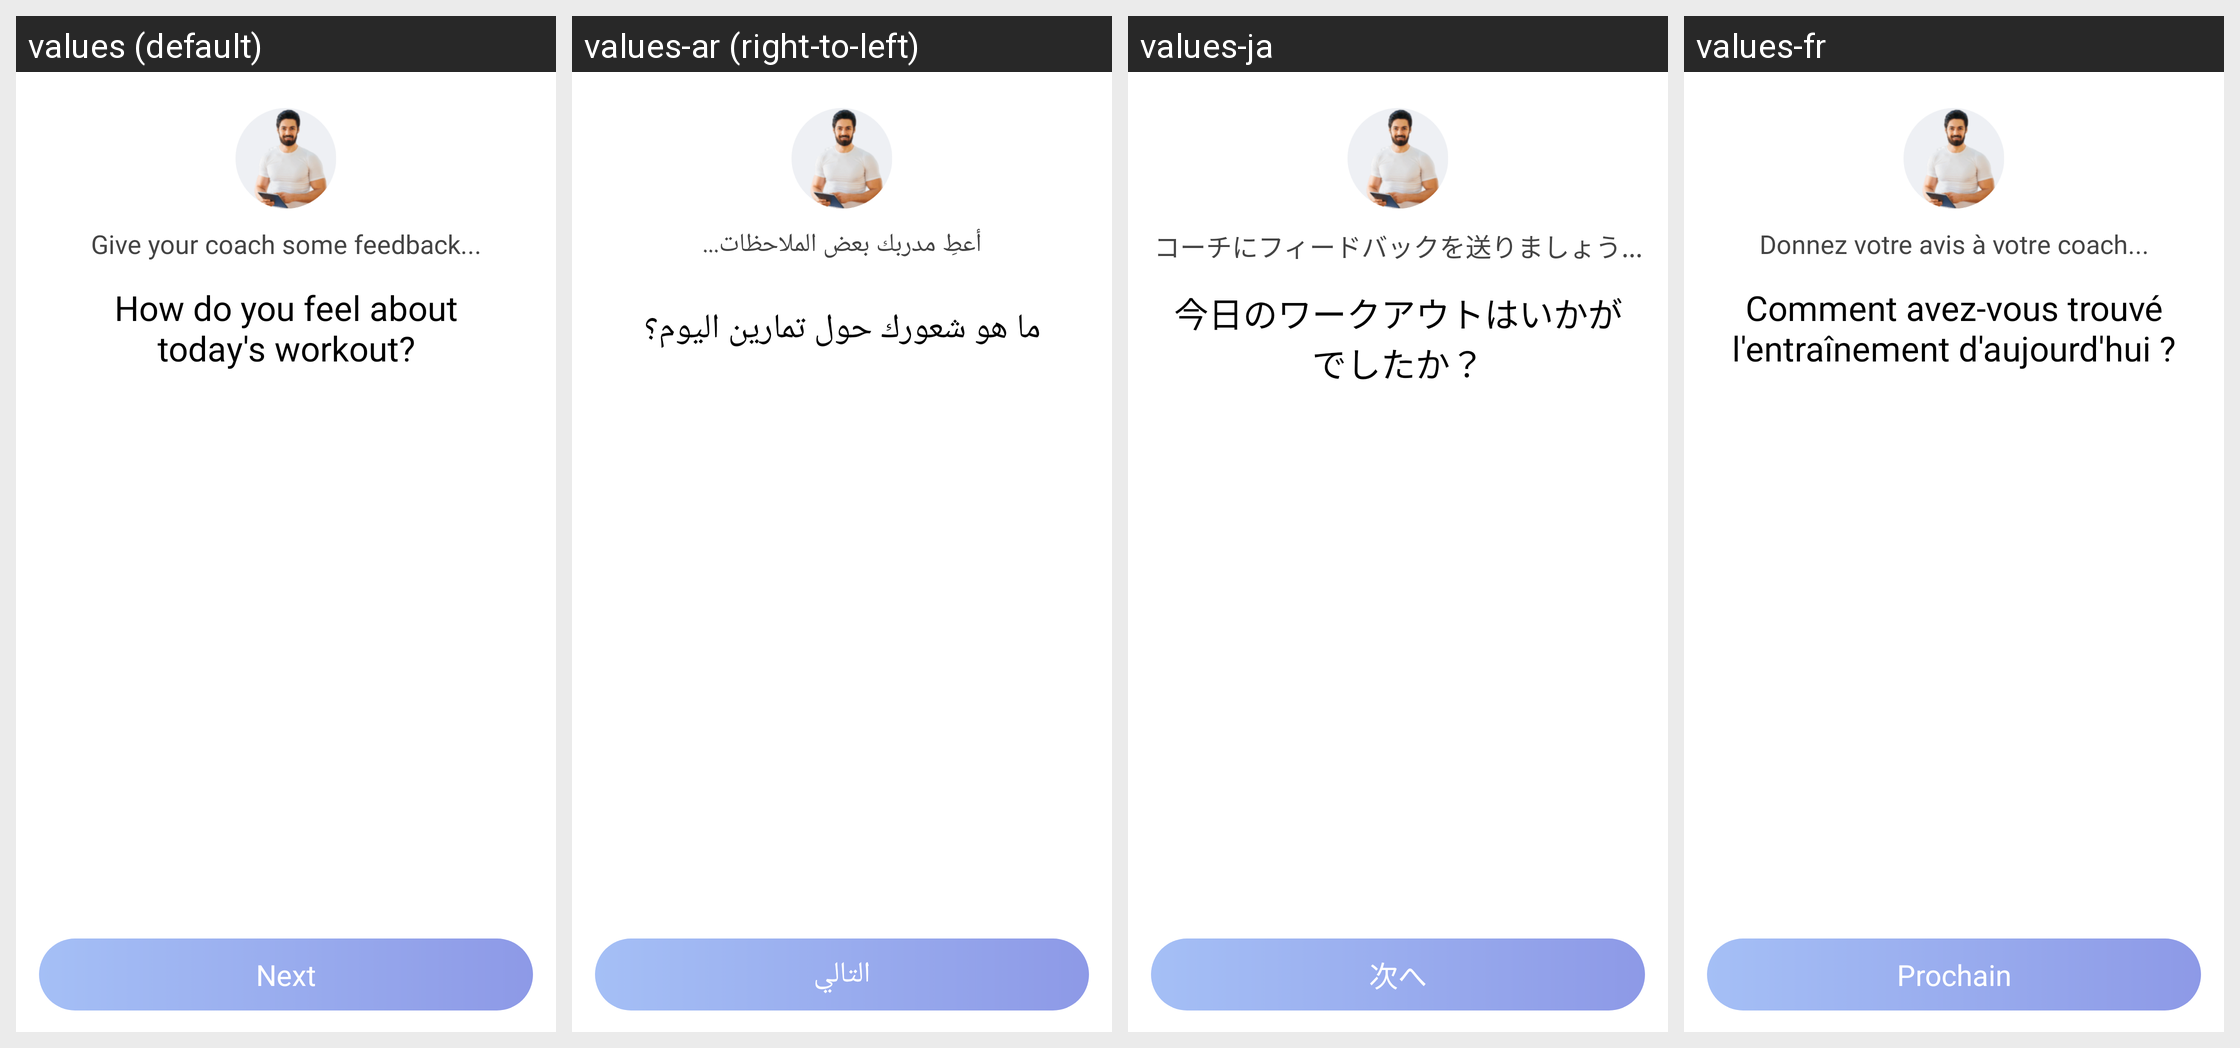

Translations of the strings shown on this Android screen, per locale in the grid:
Android screen res/layout/activity_adjust_diff_feedback.xml rendered under 4 locales, left to right: values (default), values-ar (right-to-left), values-ja, values-fr. Device: Nexus 5 (rendered at 1080×1920; each locale shown at half size, 540×960, under a caption strip naming it); theme AppTheme.
Other locales in the repository, not shown: values-da, values-de, values-en, values-es, values-fa, values-in, values-in-rID, values-it, values-ko, values-nl, values-pl, values-pt, values-ru, values-sv, values-th, values-tr, values-vi, values-zh, values-zh-rCN, values-zh-rTW.
Strings drawn on this screen, with the default value and each locale's value (text and hints the layout hard-codes, and strings that could not be matched under every locale, appear in the picture but are not listed):

APKTOOL_RENAMED_0x7f130259
  values: Give your coach some feedback...
  values-ar: أعطِ مدربك بعض الملاحظات...
  values-ja: コーチにフィードバックを送りましょう...
  values-fr: Donnez votre avis à votre coach...

APKTOOL_RENAMED_0x7f130291
  values: How do you feel about today's workout?
  values-ar: ما هو شعورك حول تمارين اليوم؟
  values-ja: 今日のワークアウトはいかがでしたか？
  values-fr: Comment avez-vous trouvé l'entraînement d'aujourd'hui ?

APKTOOL_RENAMED_0x7f1305eb
  values: Next
  values-ar: التالي
  values-ja: 次へ
  values-fr: Prochain
